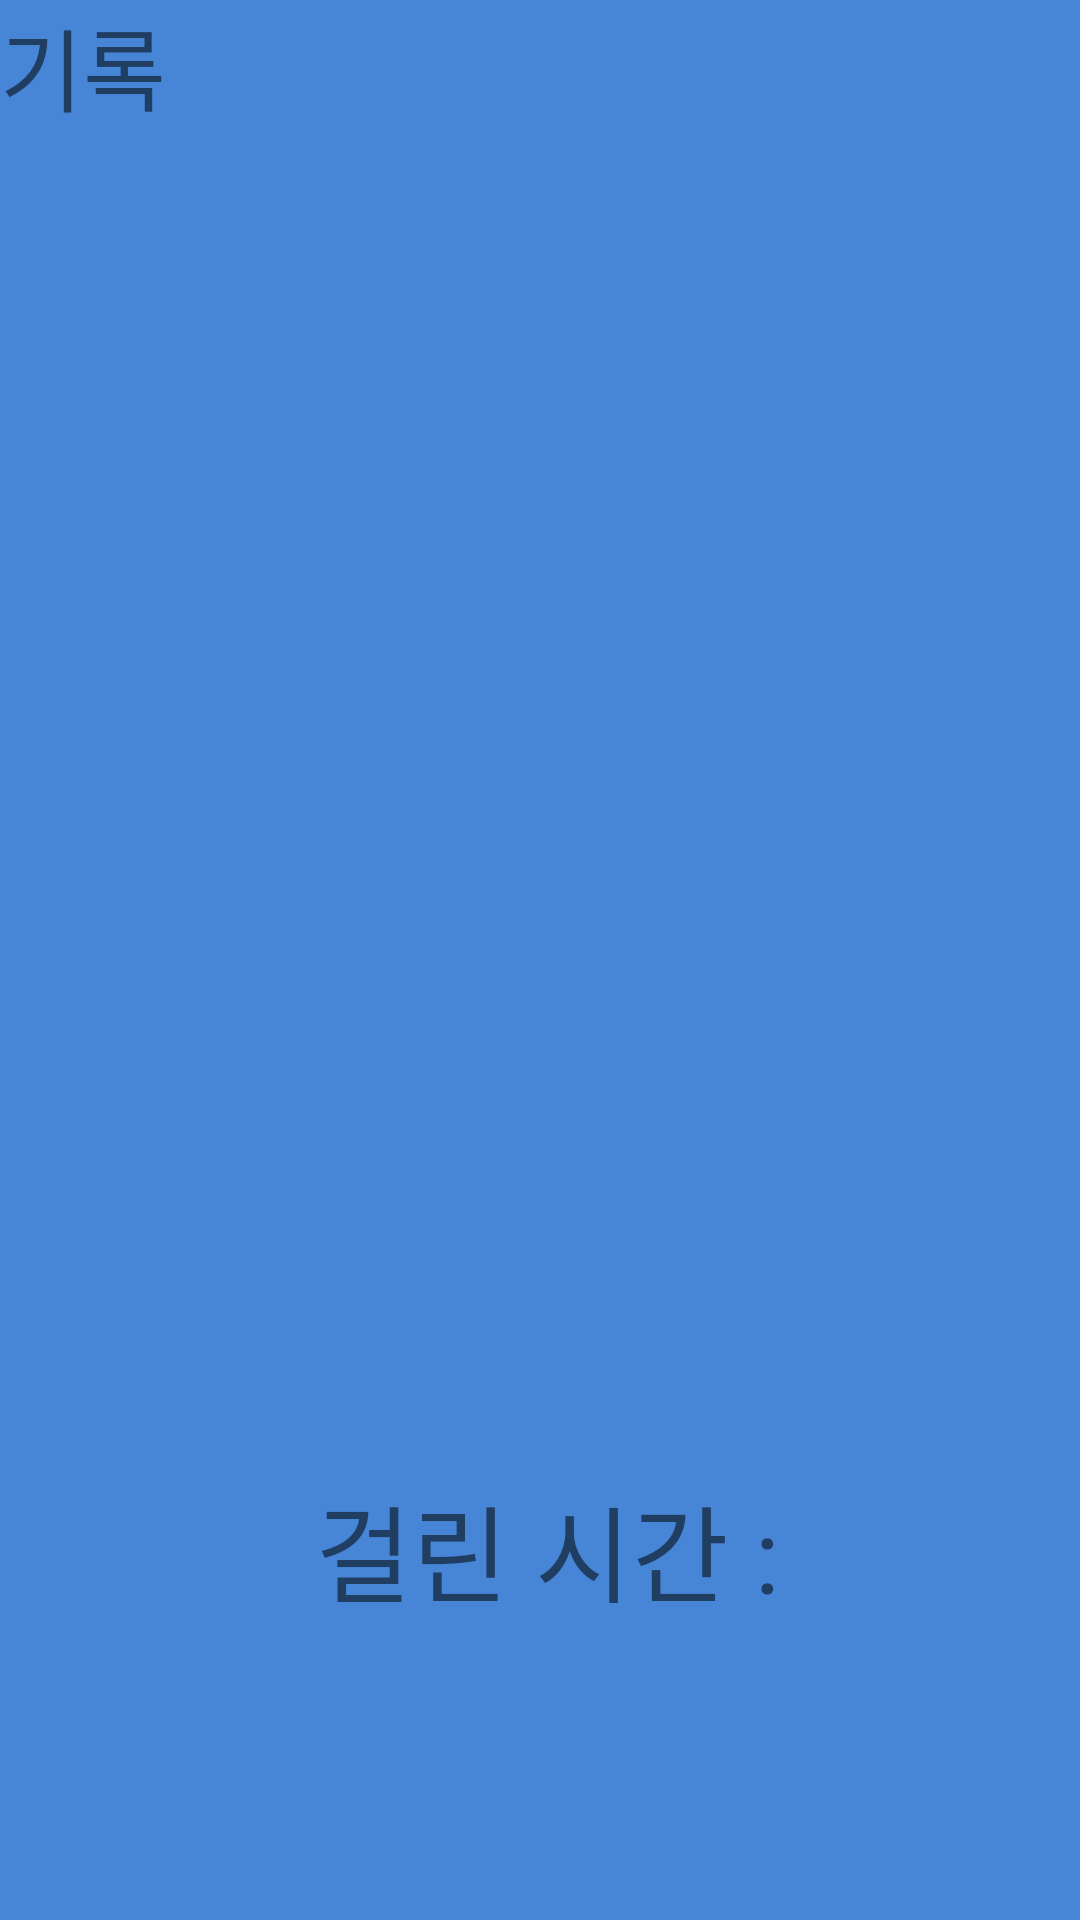

Produce the Android XML layout that renders to this screen, including the resource entries it uses.
<!-- AndroidManifest.xml: application theme Theme.AppCompat.Light.DarkActionBar -->
<!-- res/layout/card_remember_ranking.xml -->
<?xml version="1.0" encoding="utf-8"?>
<LinearLayout xmlns:android="http://schemas.android.com/apk/res/android"
    xmlns:app="http://schemas.android.com/apk/res-auto"
    xmlns:tools="http://schemas.android.com/tools"
    android:layout_width="match_parent"
    android:layout_height="match_parent"
    android:background="#4785d6"
    android:orientation="vertical"
    tools:context=".Card_remember_ranking">

    <LinearLayout
        android:layout_width="match_parent"
        android:layout_height="wrap_content"
        android:layout_weight="1">

        <LinearLayout
            android:layout_width="wrap_content"
            android:layout_height="match_parent"
            android:layout_weight="1"
            android:orientation="vertical">

            <TextView
                android:layout_width="wrap_content"
                android:layout_height="wrap_content"
                android:layout_weight="1"
                android:text="Hard"
                android:textSize="30sp"
                android:visibility="gone" />

            <TextView
                android:layout_width="wrap_content"
                android:layout_height="wrap_content"
                android:layout_weight="1"
                android:text="Normal"
                android:textSize="30sp"
                android:visibility="gone" />

            <TextView
                android:layout_width="wrap_content"
                android:layout_height="wrap_content"
                android:layout_weight="1"
                android:text="기록"
                android:textSize="30sp"/>

        </LinearLayout>

        <LinearLayout
            android:layout_width="wrap_content"
            android:layout_height="match_parent"
            android:layout_weight="2"
            android:orientation="vertical">

            <LinearLayout
                android:layout_width="wrap_content"
                android:layout_height="wrap_content"
                android:orientation="vertical"
                android:layout_weight="1">

                <TextView
                    android:id="@+id/tvH1"
                    android:layout_width="wrap_content"
                    android:layout_height="wrap_content"
                    android:text="1등 "
                    android:textSize="30sp"
                    android:visibility="gone" />

                <TextView
                    android:id="@+id/tvH2"
                    android:layout_width="wrap_content"
                    android:layout_height="wrap_content"
                    android:text="2등 "
                    android:textSize="30sp"
                    android:visibility="gone" />

                <TextView
                    android:id="@+id/tvH3"
                    android:layout_width="wrap_content"
                    android:layout_height="wrap_content"
                    android:text="3등 "
                    android:textSize="30sp"
                    android:visibility="gone" />
            </LinearLayout>

            <LinearLayout
                android:layout_width="wrap_content"
                android:layout_height="wrap_content"
                android:orientation="vertical"
                android:layout_weight="1">

                <TextView
                    android:id="@+id/tvN1"
                    android:layout_width="wrap_content"
                    android:layout_height="wrap_content"
                    android:text="1등 "
                    android:textSize="30sp"
                    android:visibility="gone" />

                <TextView
                    android:id="@+id/tvN2"
                    android:layout_width="wrap_content"
                    android:layout_height="wrap_content"
                    android:text="2등 "
                    android:textSize="30sp"
                    android:visibility="gone" />

                <TextView
                    android:id="@+id/tvN3"
                    android:layout_width="wrap_content"
                    android:layout_height="wrap_content"
                    android:text="3등 "
                    android:textSize="30sp"
                    android:visibility="gone" />
            </LinearLayout>

            <LinearLayout
                android:layout_width="wrap_content"
                android:layout_height="wrap_content"
                android:layout_weight="1"
                android:orientation="vertical">

                <TextView
                    android:id="@+id/tvE1"
                    android:layout_width="match_parent"
                    android:layout_height="match_parent"
                    android:text="걸린 시간 :"
                    android:gravity="center_vertical"
                    android:textSize="35sp" />

                <TextView
                    android:id="@+id/tvE2"
                    android:layout_width="wrap_content"
                    android:layout_height="wrap_content"
                    android:text="2등 "
                    android:textSize="30sp"
                    android:visibility="gone" />

                <TextView
                    android:id="@+id/tvE3"
                    android:layout_width="wrap_content"
                    android:layout_height="wrap_content"
                    android:text="3등 "
                    android:textSize="30sp"
                    android:visibility="gone" />
            </LinearLayout>
        </LinearLayout>
    </LinearLayout>
</LinearLayout>
<!-- resources referenced by this layout -->
<resources>

</resources>
